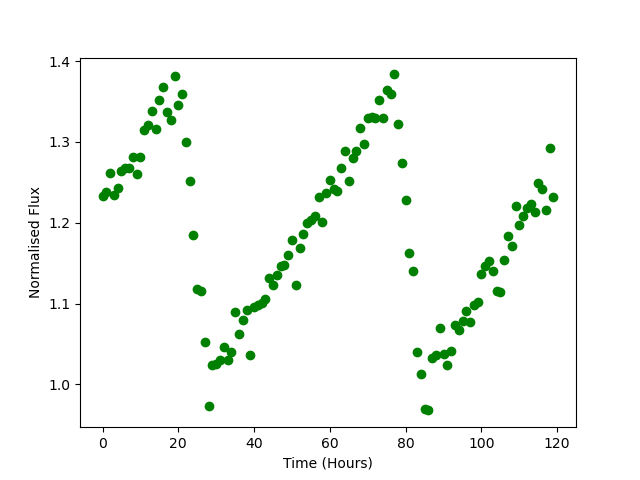

Data behind this chart, as committed beside it:
Time, Flux
0.0, 1.233
1.0, 1.238
2.0, 1.262
3.0, 1.234
4.0, 1.243
5.0, 1.264
6.0, 1.268
7.0, 1.267
8.0, 1.282
9.0, 1.26
10.0, 1.281
11.0, 1.315
12.0, 1.32
13.0, 1.338
14.0, 1.317
15.0, 1.352
16.0, 1.368
17.0, 1.337
18.0, 1.327
19.0, 1.382
20.0, 1.346
21.0, 1.359
22.0, 1.3
23.0, 1.251
24.0, 1.185
25.0, 1.118
26.0, 1.116
27.0, 1.053
28.0, 0.9729
29.0, 1.024
30.0, 1.025
31.0, 1.03
32.0, 1.047
33.0, 1.03
34.0, 1.04
35.0, 1.089
36.0, 1.062
37.0, 1.08
38.0, 1.092
39.0, 1.036
40.0, 1.096
41.0, 1.098
42.0, 1.1
43.0, 1.105
44.0, 1.131
45.0, 1.123
46.0, 1.135
47.0, 1.146
48.0, 1.148
49.0, 1.16
50.0, 1.179
51.0, 1.123
52.0, 1.169
53.0, 1.187
54.0, 1.199
55.0, 1.203
56.0, 1.208
57.0, 1.231
58.0, 1.201
59.0, 1.237
... 60 more rows
